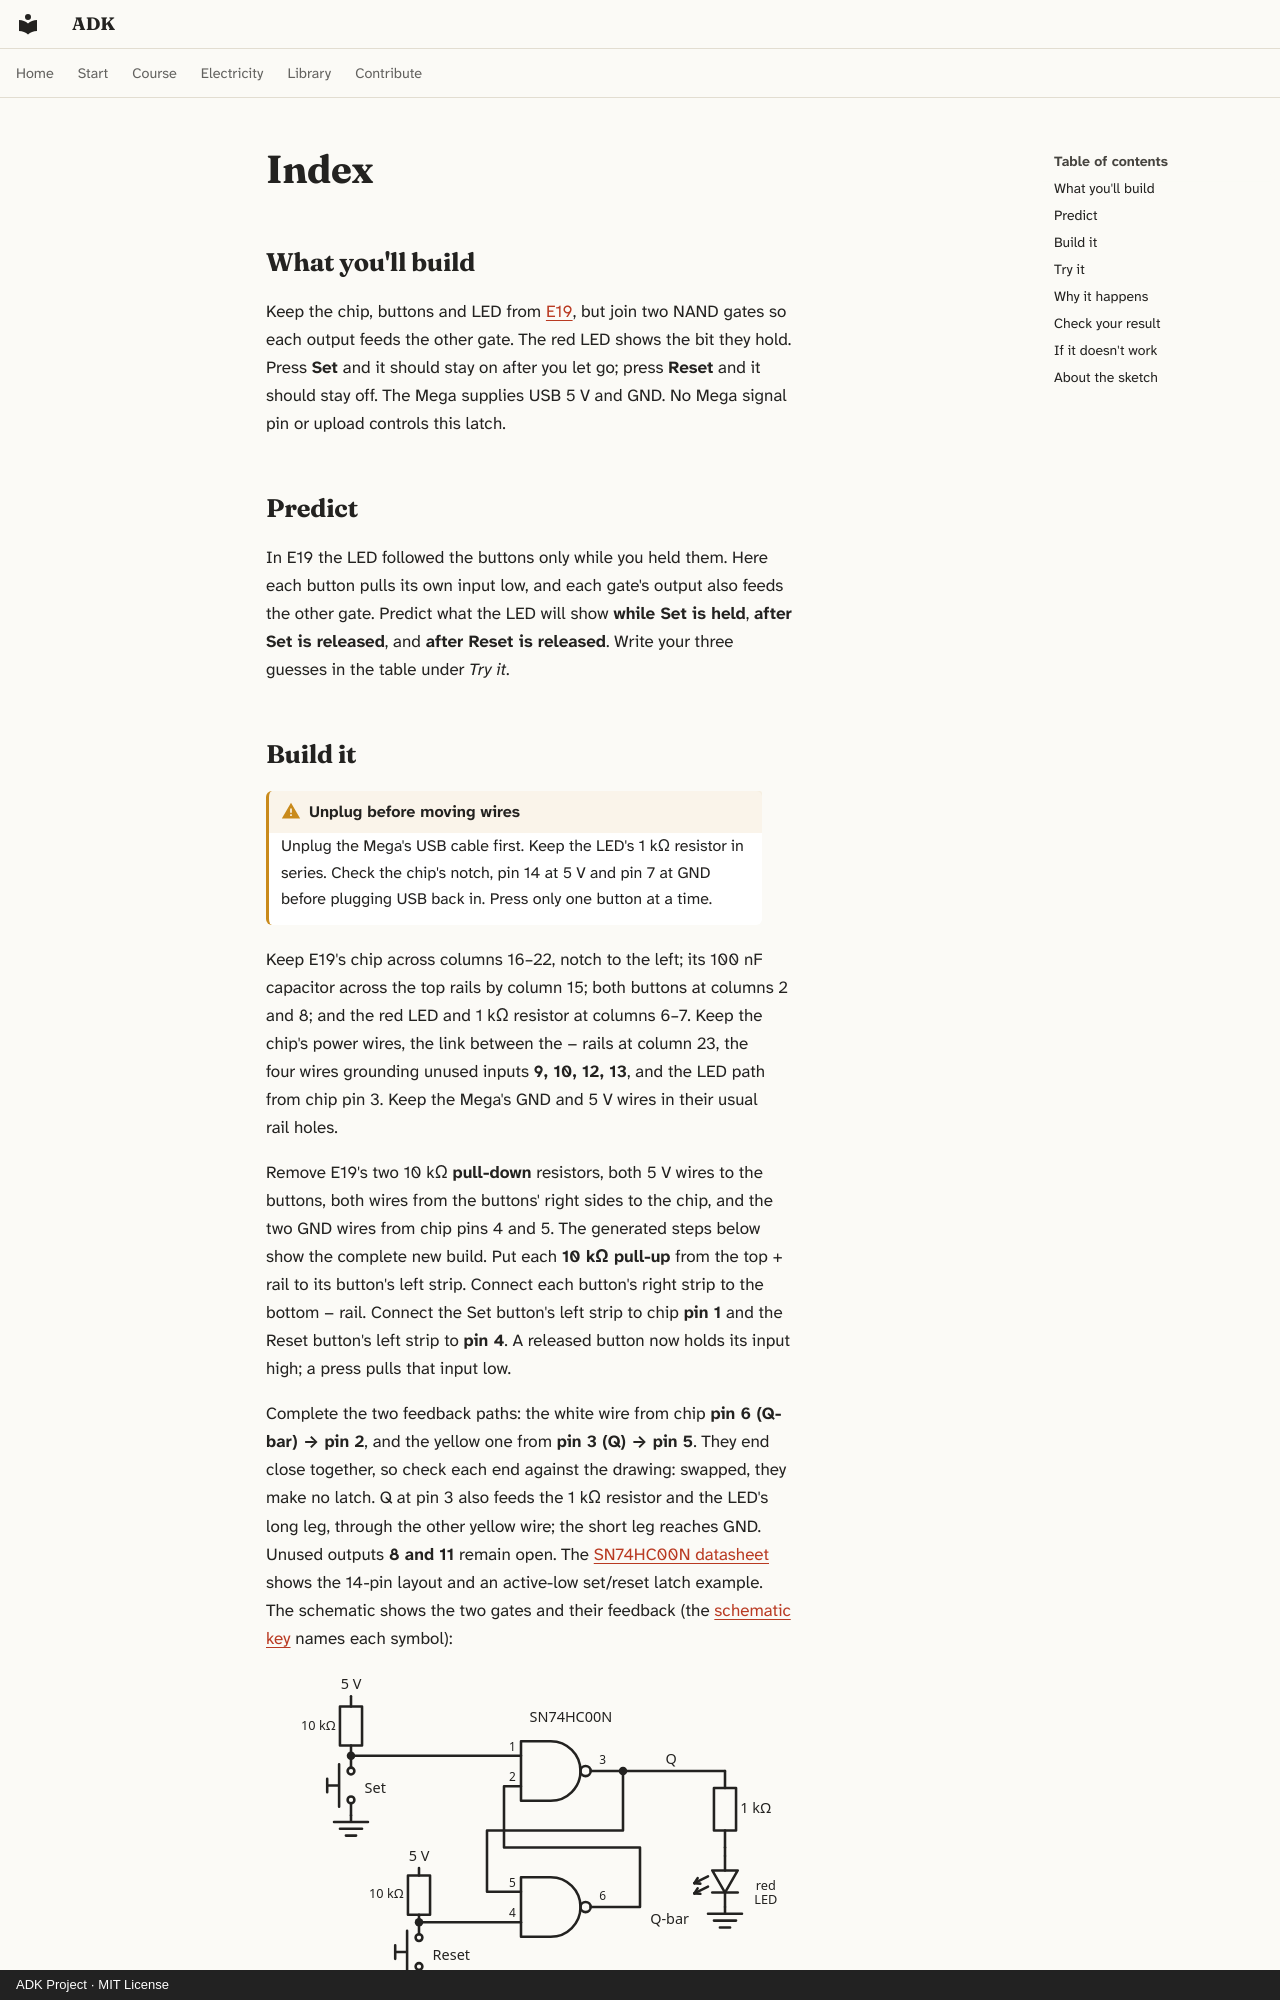

repository: spincyc/adk · page: lessons/075-set-reset-latch/index.html · generator: mkdocs · copyright: ADK Project · MIT License

---
lesson: 75
promise: Press Set, let go, and see one bit stay stored in two NAND gates.
time: 25 minutes
level: 2
parts:
  - Arduino Mega 2560 and its USB cable
  - Breadboard
  - SN74HC00N 14-pin PDIP NAND chip
  - 2 push buttons
  - Red LED
  - 2 10 kΩ resistors (brown, black, black, red, brown)
  - 1 kΩ resistor (brown, black, black, brown, brown)
  - 100 nF ceramic capacitor
  - 17 jumper wires
ideas:
  - Feedback between two NAND gates holds a bit after a button is released
laws:
  - {law: logic-levels, section: why-it-happens, for: "Traces high and low levels round the latch"}
  - {law: pull, section: why-it-happens, for: "Holds released Set and Reset inputs high"}
---

## What you'll build

<!-- closeup -->

Keep the chip, buttons and LED from [E19](../074-nand-logic/index.md),
but join two NAND gates so each output feeds the other gate. The red LED
shows the bit they hold. Press **Set** and it should stay on after you
let go; press **Reset** and it should stay off. The Mega supplies USB
5 V and GND. No Mega signal pin or upload controls this latch.

## Predict

In E19 the LED followed the buttons only while you held them. Here each
button pulls its own input low, and each gate's output also feeds the
other gate. Predict what the LED will show **while Set is held**, **after
Set is released**, and **after Reset is released**. Write your three
guesses in the table under *Try it*.
